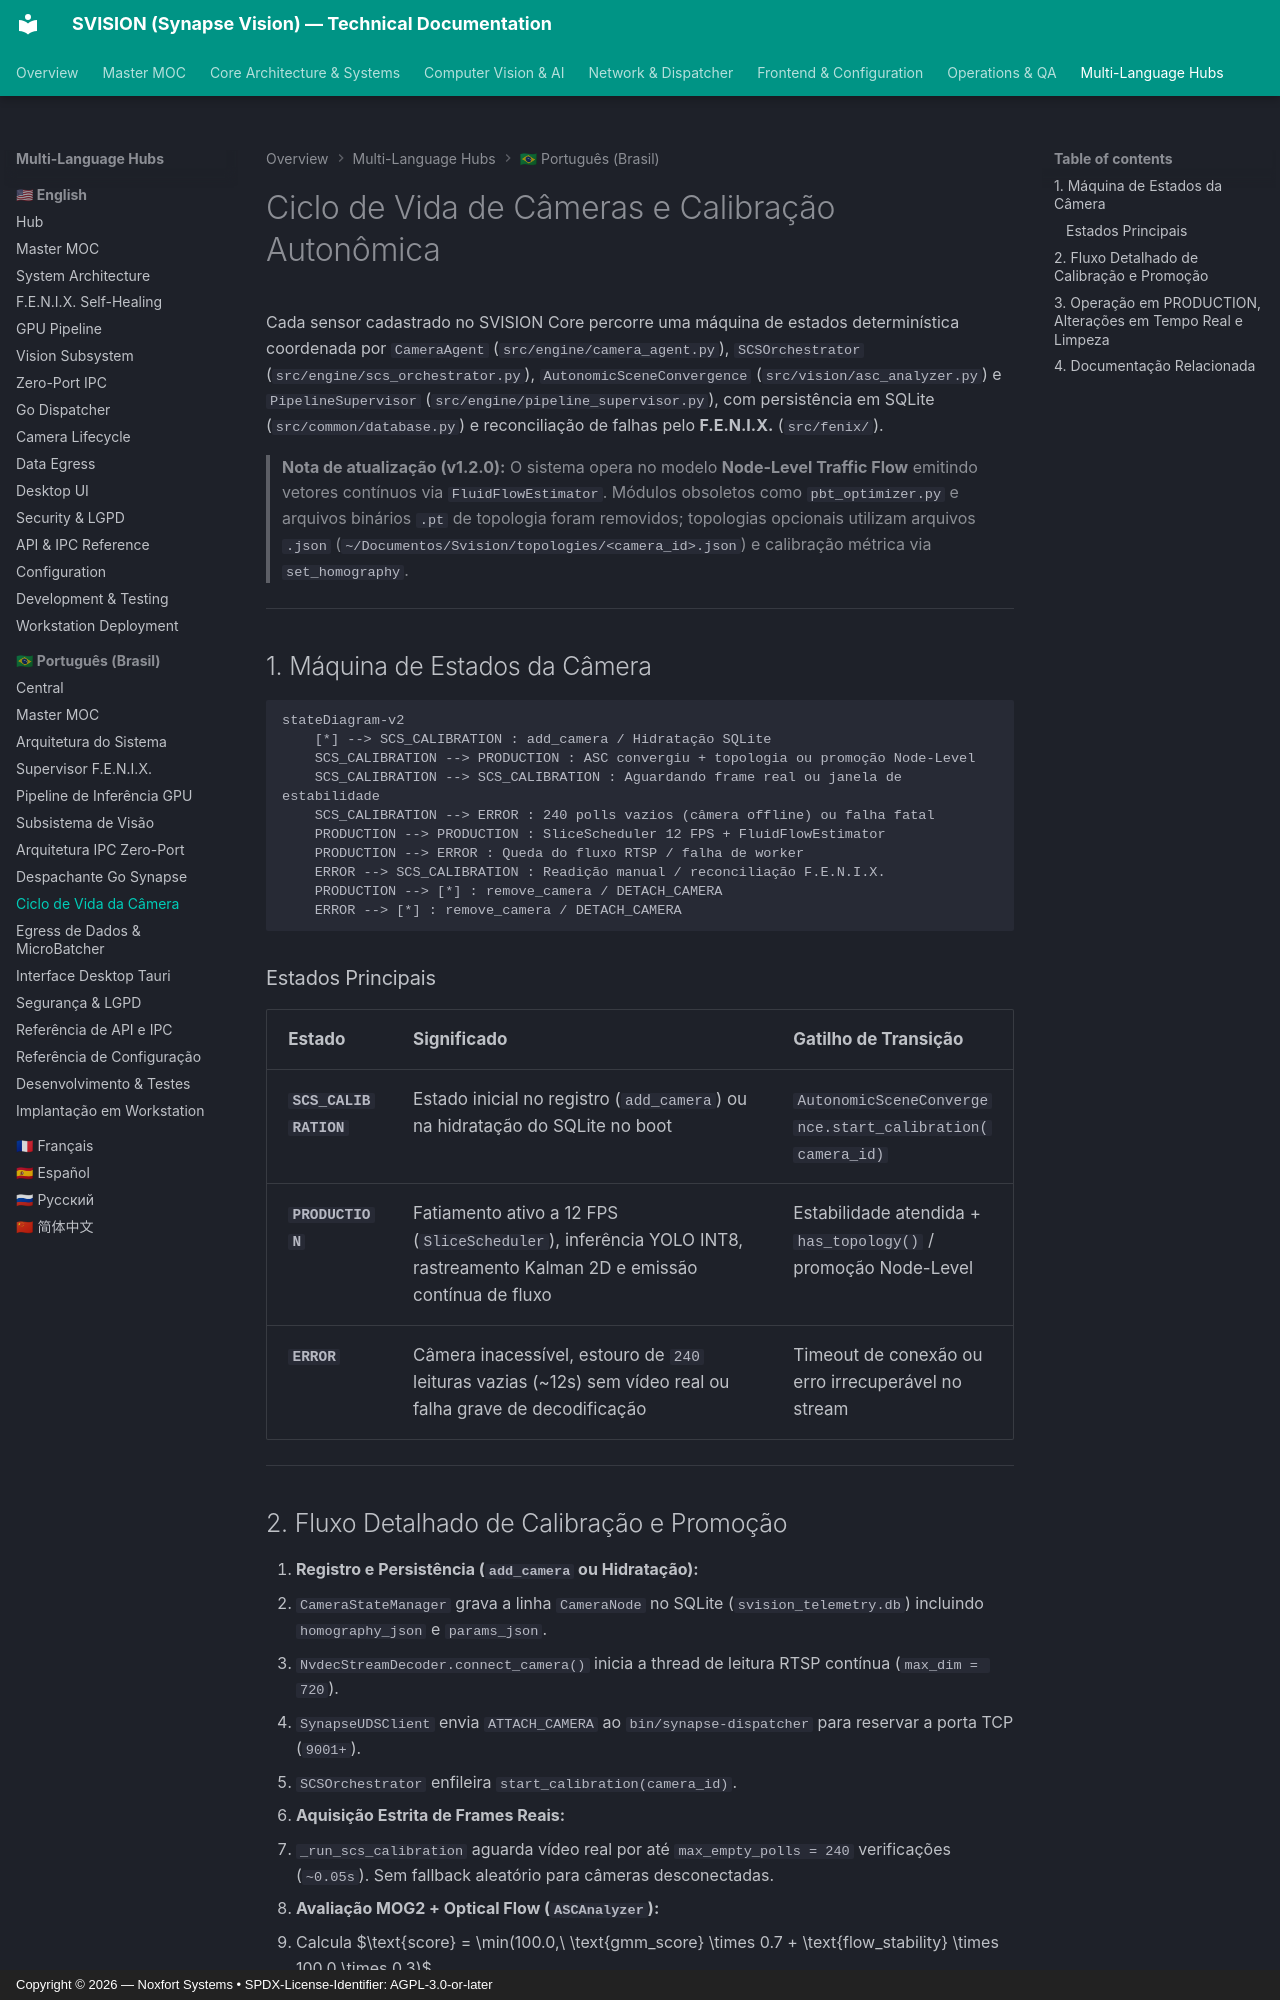

repository: Noxfort-Systems-Brazil/SVISION · page: pt-br/camera_lifecycle/index.html · generator: mkdocs · copyright: Copyright © 2026 — Noxfort Systems • SPDX-License-Identifier: AGPL-3.0-or-later

<!-- SPDX-License-Identifier: Proprietary -->
<!-- Copyright (c) 2026-present Gabriel Moraes / SVISION. All rights reserved. -->

# Ciclo de Vida de Câmeras e Calibração Autonômica

Cada sensor cadastrado no SVISION Core percorre uma máquina de estados determinística coordenada por `CameraAgent` (`src/engine/camera_agent.py`), `SCSOrchestrator` (`src/engine/scs_orchestrator.py`), `AutonomicSceneConvergence` (`src/vision/asc_analyzer.py`) e `PipelineSupervisor` (`src/engine/pipeline_supervisor.py`), com persistência em SQLite (`src/common/database.py`) e reconciliação de falhas pelo **F.E.N.I.X.** (`src/fenix/`).

> **Nota de atualização (v1.2.0):** O sistema opera no modelo **Node-Level Traffic Flow** emitindo vetores contínuos via `FluidFlowEstimator`. Módulos obsoletos como `pbt_optimizer.py` e arquivos binários `.pt` de topologia foram removidos; topologias opcionais utilizam arquivos `.json` (`~/Documentos/Svision/topologies/<camera_id>.json`) e calibração métrica via `set_homography`.

---

## 1. Máquina de Estados da Câmera

```mermaid
stateDiagram-v2
    [*] --> SCS_CALIBRATION : add_camera / Hidratação SQLite
    SCS_CALIBRATION --> PRODUCTION : ASC convergiu + topologia ou promoção Node-Level
    SCS_CALIBRATION --> SCS_CALIBRATION : Aguardando frame real ou janela de estabilidade
    SCS_CALIBRATION --> ERROR : 240 polls vazios (câmera offline) ou falha fatal
    PRODUCTION --> PRODUCTION : SliceScheduler 12 FPS + FluidFlowEstimator
    PRODUCTION --> ERROR : Queda do fluxo RTSP / falha de worker
    ERROR --> SCS_CALIBRATION : Readição manual / reconciliação F.E.N.I.X.
    PRODUCTION --> [*] : remove_camera / DETACH_CAMERA
    ERROR --> [*] : remove_camera / DETACH_CAMERA
```

### Estados Principais

| Estado | Significado | Gatilho de Transição |
| :--- | :--- | :--- |
| **`SCS_CALIBRATION`** | Estado inicial no registro (`add_camera`) ou na hidratação do SQLite no boot | `AutonomicSceneConvergence.start_calibration(camera_id)` |
| **`PRODUCTION`** | Fatiamento ativo a 12 FPS (`SliceScheduler`), inferência YOLO INT8, rastreamento Kalman 2D e emissão contínua de fluxo | Estabilidade atendida + `has_topology()` / promoção Node-Level |
| **`ERROR`** | Câmera inacessível, estouro de `240` leituras vazias (~12s) sem vídeo real ou falha grave de decodificação | Timeout de conexão ou erro irrecuperável no stream |

---
